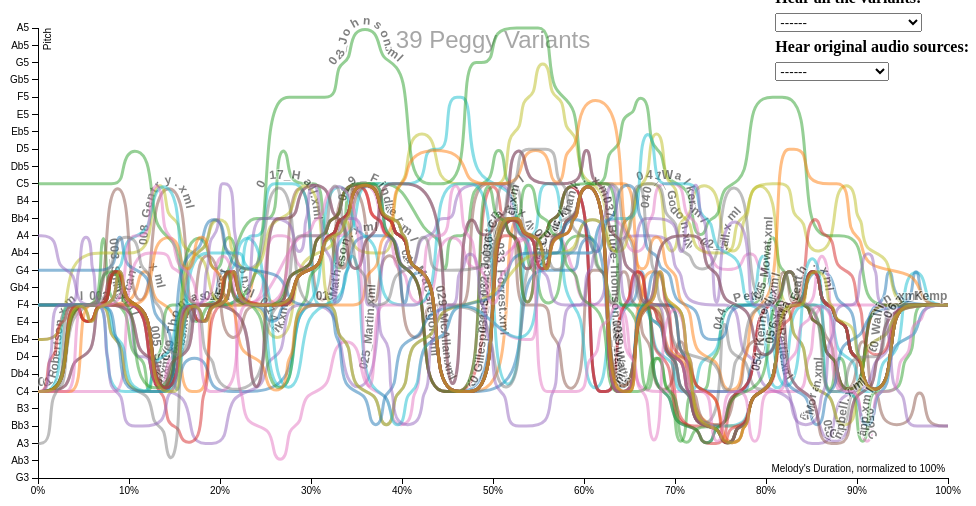
D3 v3 page, settled after 360 driven frames (6 s of simulated time); the page loaded 1 data file(s).


  		window.dataLayer = window.dataLayer || [];
  		function gtag(){dataLayer.push(arguments);}
  		gtag('js', new Date());
  		gtag('config', 'UA-109194209-1');
	
chartPitches("number");

$("#all").on('change', function() {
  var v = $(this).val();
  if (v !== "none") {
    window.open(v);
    $(this).val("none");
  }
});


$("#audio").on('change', function() {
  var v = $(this).val();
  if (v !== "none") {
    window.open(v);
    $(this).val("none");
  }
});

// ── src/script.js
var data,
    margin = { top: 20, right: 20, bottom: 30, left: 30},
    width = 960 - margin.left - margin.right,
    height = 500 - margin.top - margin.bottom,
    color = d3.scale.category10(),
    titles = [],
    allMelodies = [],
    selected = [];

var x = d3.scale.linear()
    .range([0, width]);

var y = d3.scale.linear()
    .range([height, 0]);

//doing this as separate pages for now
/*
var updateData = function() {
    var selectedValue = d3.event.target.value;
    alert("Switching to display by " + selectedValue)
    $("svg").remove();
    if (selectedValue == "number") {chartPitches("number")}
    else if (selectedValue == "name") {chartPitches("name")}
    else if (selectedValue == "location") {chartPitches("location")}
    else if (selectedValue == "year") {chartPitches("year")}
    else {alert("OH NO")}
}
*/

var pitchLabels = {
    0: "G3",
    1: "Ab3",
    2: "A3",
    3: "Bb3",
    4: "B3",
    5: "C4",
    6: "Db4",
    7: "D4",
    8: "Eb4",
    9: "E4",
    10: "F4",
    11: "Gb4",
    12: "G4",
    13: "Ab4",
    14: "A4",
    15: "Bb4",
    16: "B4",
    17: "C5",
    18: "Db5",
    19: "D5",
    20: "Eb5",
    21: "E5",
    22: "F5",
    23: "Gb5",
    24: "G5",
    25: "Ab5",
    26: "A5",
};

var formatPitch = function(d) {
    return pitchLabels[d]; }

var xAxis = d3.svg.axis()
    .scale(x)
    .orient('bottom')
    .tickFormat(function(d) {
        return d + '%'; })

var yAxis = d3.svg.axis()
    .scale(y)
    .orient('left')
    .tickValues(function() {
        var keys = Object.keys(pitchLabels);
        values = [];
        keys.map(function(pitch) {
            values.push(pitch, String(pitch * 2));
        });
        return values;
    })
    .tickFormat(formatPitch)

var line = d3.svg.line()
    .interpolate('basis')
    .x(function(d) { return x(d.x); })
    .y(function(d) { return y(d.y); })

var chart = d3.select('.chart')
    .attr('width', width + margin.left + margin.right)
    .attr('height', height + margin.top + margin.bottom)
  .append('g')
    .attr('class', 'container')
    .attr('transform', 'translate(' + margin.left + ',' + margin.top + ')');

// change CSS based on selected array
var displaySelected = function() {
    if (selected.length === 0) {
        $('.melody').each(function(index) {
            $(this).css('opacity', '');
            $(this).find('.line').css('opacity', '');
        })
    } else {
        $('.melody').each(function(index) {
            var melodyID = $(this).attr('id');
            if (selected.indexOf(melodyID) !== -1) {
                $(this).css('opacity','1')		
            } else {
                $(this).css('opacity', '0.07')
            }
        });	
    }
};

//event listeners
var setListeners = function() {
    //listener for button clicks
    $('.selector').click(function(e) {
        e.preventDefault();
        var id = e.target.id;
	var location = e.target.test;
        var index = selected.indexOf(id)
	if (index === -1) {
            selected.push(id);
        } else {
            selected.splice(index, 1)
        }
        displaySelected();
    });

    //dropdown new selection listener - doing this as separate pages for now
    //d3.select("#dropdown").on("change", updateData) 
}

//draw buttons
var createButtons = function(data) {
    var buttons = $('#buttons');
    buttons.addClass('btn-group')
        .attr('data-toggle', 'buttons');

    // create the melody buttons
    allMelodies.map(function(melody) {
	var button = $('<label></label>')
	   .attr('id', melody)
	   .addClass('btn btn-xs btn-default selector')
	   .text(melody)
	var buttonInput = $('<input />')
	   .attr('type', 'checkbox')
	   .attr('autocomplete', 'off')
	button.append(buttonInput)
	buttons.append(button);
    });

    setListeners();
}

var setColors = function(data) {
    data.map(function(m) {
        allMelodies.push(m.title)
        var domain = m.title;
        if (titles.indexOf(domain) === -1) { titles.push(domain) }
    })
    var color = d3.scale.category10()
        .domain(titles);
}

var offsetToPercent = function(data) {
    data.map(function(m) {
        var pieceLength = m.notes[m.notes.length - 1].duration + m.notes[m.notes.length - 1].offset;
        m.notes.map(function(n) {
            n.offset = n.offset / pieceLength * 100;
            n.duration = n.duration / pieceLength * 100;
        });
    });
    return data;
}

var createFinalPitch = function(m) {
    // find the last non-rest in a melody
    // create a pitch that extends to the end of the piece's full duration
    var lastNote = {
        'duration': m.notes[m.notes.length - 1].duration,
        'offset': m.notes[m.notes.length - 1].duration + m.notes[m.notes.length - 1].offset,
        'pitchNum': m.notes[m.notes.length - 1].pitchNum
    }
    if (lastNote.pitch === 'rest') {
        var i = m.notes.length - 1;
        while (m.notes[i].pitch === 'rest') {
            i -= 1;
        }
        lastNote.pitch = m.notes[i].pitch;
    }
    return lastNote;
}

var formatData = function(data, mode) {
    data = offsetToPercent(data);
    shortestDuration = d3.min(data, function(d) {
        return (d3.min(d.notes, function(d) { return d.duration }))
    })
    withEndPoints = [];
    var numNotes = 0;
    data.map(function(m) {
        var melody = {};
	//set melody.title
	if (mode == "number") {melody.title = m.number; }
	else if (mode == "name") {melody.title = m.title; }
	else if (mode == "location") {melody.title = m.location; }
	else if (mode == "year") {melody.title = m.year; }
	//set other melody features
	melody.name = m.title;
	melody.location = m.location;
	melody.year = m.year;
	melody.number = m.number;
        melody.notes = [];
        m.notes.map(function(n, i) {
            numNotes += 1;
            // skip initial rests
            if (n.pitch !== 'rest') {
                melody.notes.push(n);
                endPoint = {
                    'duration': 0,
                    'offset': n.offset + n.duration,
                    'frequency': n.frequency,
		    'pitch': n.pitch,
		    'pitchNum' : n.pitchNum
                }
                melody.notes.push(endPoint);
            }
        })
        melody.notes.push(createFinalPitch(m));
        withEndPoints.push(melody)
//	console.log(melody)
    });
//    console.log(data)
    return withEndPoints;
}

var chartPitches = function(mode) {
    d3.json('collection_data.json', function(error, data) {
        if (error) {return console.warn(error);}
	
	if (mode === "number") {data = formatData(data,"number");}
	else if (mode === "name") {data = formatData(data,"name");}
	else if (mode === "location") {data = formatData(data,"location");}
	else if (mode === "year") {data = formatData(data,"year");}

	setColors(data);

        x.domain([0, (d3.max(data, function(d) {
            return (d3.max(d.notes, function(d) { return d.offset }))
        }))]);
	y.domain([0, (d3.max(data, function(d) {
	    return (d3.max(d.notes, function(d) { return d.pitchNum }))
	}))]);

        // add axes, title
        chart.append('g')
            .attr('class', 'axis axis--x')
            .attr('transform', 'translate(0,' + height + ')')
            .call(xAxis)
          .append('text')
            .attr('x', width - 10)
            .attr('y', -6)
            .attr('dx', '.71em')
            .style('text-anchor', 'end')
            .text("Melody's Duration, normalized to 100%")

        chart.append('g')
            .attr('class', 'axis axis--y')
            .call(yAxis)
          .append('text')
            .attr('id', 'yAxis-label')
            .attr('transform', 'rotate(-90)')
            .attr('y', 6)
            .attr('dy', '.71em')
            .style('text-anchor', 'end')
            .text('Pitch');

        var titleText = data.length > 1 ? " Peggy Variants" : " Melodic Contour"
        chart.append('g')
            .attr('class', 'title')
          .append('text')
            .attr('y', 20)
            .attr('x', width / 2)
            .style('text-anchor', 'middle')
            .text(function() {
                return data.length + titleText;
            });

        // visualize data
        var melody = chart.selectAll('.melody')
            .data(data)
          .enter().append('g')
            .attr('class', 'melody')
            .attr('id', function(d) {
                return d.title;
            })

        melody.append('path')
            .attr('class', 'line')
            .attr('d', function(d) {
                var values = d.notes.map(function(note, index) {
                    return { x: note.offset, y: note.pitchNum }
                });
                return line(values);
            })
            .attr('id', function(d, i) { return 'path-' + i; })
            .style('stroke', function(d) { return color(d.title) })

        melody.append('text')
            .attr('dy', -5)
          .append('textPath')
            .attr('class', 'textpath')
            .attr('startOffset', function(d) {
                var numMelodies = data.length;
                var thisMelodyIndex = titles.indexOf(d.title) * 1.0
                return String(thisMelodyIndex / numMelodies * 100.0) + '%';
            })
            .attr('xlink:href', function(d, i) { return '#path-' + i; })
            .text(function(d) { return d.title })

        createButtons(data);

    })
}


### data: collection_data.json
[
 {
  "notes": [
   {
    "duration": 1.0,
    "pitchNum": 5,
    "offset": 0.0,
    "frequency": 261.6,
    "pitch": "C4"
   },
   {
    "duration": 0.75,
    "pitchNum": 10,
    "offset": 1.0,
    "frequency": 349.2,
    "pitch": "F4"
   },
   {
    "duration": 0.25,
    "pitchNum": 10,
    "offset": 1.75,
    "frequency": 349.2,
    "pitch": "F4"
   },
   {
    "duration": 0.5,
    "pitchNum": 10,
    "offset": 2.0,
    "frequency": 349.2,
    "pitch": "F4"
   },
   {
    "duration": 0.5,
    "pitchNum": 12,
    "offset": 2.5,
    "frequency": 392.0,
    "pitch": "G4"
   },
   {
    "duration": 1.0,
    "pitchNum": 10,
    "offset": 3.0,
    "frequency": 349.2,
    "pitch": "F4"
   },
   {
    "duration": 1.0,
    "pitchNum": 5,
    "offset": 4.0,
    "frequency": 261.6,
    "pitch": "C4"
   },
   {
    "duration": 0.75,
    "pitchNum": 10,
    "offset": 5.0,
    "frequency": 349.2,
    "pitch": "F4"
   },
   "... 39 more items"
  ],
  "year": null,
  "location": "Scotland",
  "title": "001_Robertson",
  "number": "001_Robertson.xml"
 },
 {
  "notes": [
   {
    "duration": 1.0,
    "pitchNum": 10,
    "offset": 0.0,
    "frequency": 349.2,
    "pitch": "F4"
   },
   {
    "duration": 1.0,
    "pitchNum": 10,
    "offset": 1.0,
    "frequency": 349.2,
    "pitch": "F4"
   },
   {
    "duration": 1.5,
    "pitchNum": 10,
    "offset": 2.0,
    "frequency": 349.2,
    "pitch": "F4"
   },
   {
    "duration": 0.5,
    "pitchNum": 12,
    "offset": 3.5,
    "frequency": 392.0,
    "pitch": "G4"
   },
   {
    "duration": 1.0,
    "pitchNum": 10,
    "offset": 4.0,
    "frequency": 349.2,
    "pitch": "F4"
   },
   {
    "duration": 0.5,
    "pitchNum": 5,
    "offset": 5.0,
    "frequency": 261.6,
    "pitch": "C4"
   },
   {
    "duration": 0.5,
    "pitchNum": 5,
    "offset": 5.5,
    "frequency": 261.6,
    "pitch": "C4"
   },
   {
    "duration": 0.25,
    "pitchNum": 10,
    "offset": 6.0,
    "frequency": 349.2,
    "pitch": "F4"
   },
   "... 37 more items"
  ],
  "year": null,
  "location": "Scotland",
  "title": "Bonnie Lass O Fyvie",
  "number": "002_Duncan.xml"
 },
 {
  "notes": [
   {
    "duration": 1.0,
    "pitchNum": 10,
    "offset": 0.0,
    "frequency": 349.2,
    "pitch": "F4"
   },
   {
    "duration": 0.75,
    "pitchNum": 10,
    "offset": 1.0,
    "frequency": 349.2,
    "pitch": "F4"
   },
   {
    "duration": 0.25,
    "pitchNum": 10,
    "offset": 1.75,
    "frequency": 349.2,
    "pitch": "F4"
   },
   {
    "duration": 0.75,
    "pitchNum": 10,
    "offset": 2.0,
    "frequency": 349.2,
    "pitch": "F4"
   },
   {
    "duration": 0.25,
    "pitchNum": 14,
    "offset": 2.75,
    "frequency": 440.0,
    "pitch": "A4"
   },
   {
    "duration": 1.0,
    "pitchNum": 10,
    "offset": 3.0,
    "frequency": 349.2,
    "pitch": "F4"
   },
   {
    "duration": 0.75,
    "pitchNum": 7,
    "offset": 4.0,
    "frequency": 293.7,
    "pitch": "D4"
   },
   {
    "duration": 0.25,
    "pitchNum": 5,
    "offset": 4.75,
    "frequency": 261.6,
    "pitch": "C4"
   },
   "... 50 more items"
  ],
  "year": null,
  "location": "America",
  "title": "003_Smith",
  "number": "003_Smith.xml"
 },
 {
  "notes": [
   {
    "duration": 1.0,
    "pitchNum": 5,
    "offset": 0.0,
    "frequency": 261.6,
    "pitch": "C4"
   },
   {
    "duration": 1.0,
    "pitchNum": 10,
    "offset": 1.0,
    "frequency": 349.2,
    "pitch": "F4"
   },
   {
    "duration": 1.0,
    "pitchNum": 10,
    "offset": 2.0,
    "frequency": 349.2,
    "pitch": "F4"
   },
   {
    "duration": 1.0,
    "pitchNum": 10,
    "offset": 3.0,
    "frequency": 349.2,
    "pitch": "F4"
   },
   {
    "duration": 1.0,
    "pitchNum": 5,
    "offset": 4.0,
    "frequency": 261.6,
    "pitch": "C4"
   },
   {
    "duration": 1.0,
    "pitchNum": 10,
    "offset": 5.0,
    "frequency": 349.2,
    "pitch": "F4"
   },
   {
    "duration": 0.75,
    "pitchNum": 10,
    "offset": 6.0,
    "frequency": 349.2,
    "pitch": "F4"
   },
   {
    "duration": 0.25,
    "pitchNum": 12,
    "offset": 6.75,
    "frequency": 392.0,
    "pitch": "G4"
   },
   "... 36 more items"
  ],
  "year": null,
  "location": "Scotland",
  "title": "005_Strachan",
  "number": "005_Strachan.xml"
 },
 {
  "notes": [
   {
    "duration": 1.0,
    "pitchNum": 5,
    "offset": 0.0,
    "frequency": 261.6,
    "pitch": "C4"
   },
   {
    "duration": 0.75,
    "pitchNum": 7,
    "offset": 1.0,
    "frequency": 293.7,
    "pitch": "D4"
   },
   {
    "duration": 0.25,
    "pitchNum": 10,
    "offset": 1.75,
    "frequency": 349.2,
    "pitch": "F4"
   },
   {
    "duration": 1.0,
    "pitchNum": 10,
    "offset": 2.0,
    "frequency": 349.2,
    "pitch": "F4"
   },
   {
    "duration": 0.75,
    "pitchNum": 7,
    "offset": 3.0,
    "frequency": 293.7,
    "pitch": "D4"
   },
   {
    "duration": 0.25,
    "pitchNum": 5,
    "offset": 3.75,
    "frequency": 261.6,
    "pitch": "C4"
   },
   {
    "duration": 0.75,
    "pitchNum": 7,
    "offset": 4.0,
    "frequency": 293.7,
    "pitch": "D4"
   },
   {
    "duration": 0.25,
    "pitchNum": 10,
    "offset": 4.75,
    "frequency": 349.2,
    "pitch": "F4"
   },
   "... 33 more items"
  ],
  "year": null,
  "location": "America",
  "title": "007_Combs",
  "number": "007_Combs.xml"
 },
 {
  "notes": [
   {
    "duration": 1.0,
    "pitchNum": 8,
    "offset": 0.0,
    "frequency": 311.1,
    "pitch": "E-4"
   },
   {
    "duration": 1.0,
    "pitchNum": 10,
    "offset": 1.0,
    "frequency": 349.2,
    "pitch": "F4"
   },
   {
    "duration": 1.0,
    "pitchNum": 10,
    "offset": 2.0,
    "frequency": 349.2,
    "pitch": "F4"
   },
   {
    "duration": 1.0,
    "pitchNum": 17,
    "offset": 3.0,
    "frequency": 523.3,
    "pitch": "C5"
   },
   {
    "duration": 1.0,
    "pitchNum": 10,
    "offset": 4.0,
    "frequency": 349.2,
    "pitch": "F4"
   },
   {
    "duration": 1.5,
    "pitchNum": 17,
    "offset": 5.0,
    "frequency": 523.3,
    "pitch": "C5"
   },
   {
    "duration": 0.5,
    "pitchNum": 10,
    "offset": 6.5,
    "frequency": 349.2,
    "pitch": "F4"
   },
   {
    "duration": 1.0,
    "pitchNum": 13,
    "offset": 7.0,
… [head cut at 6 KiB]